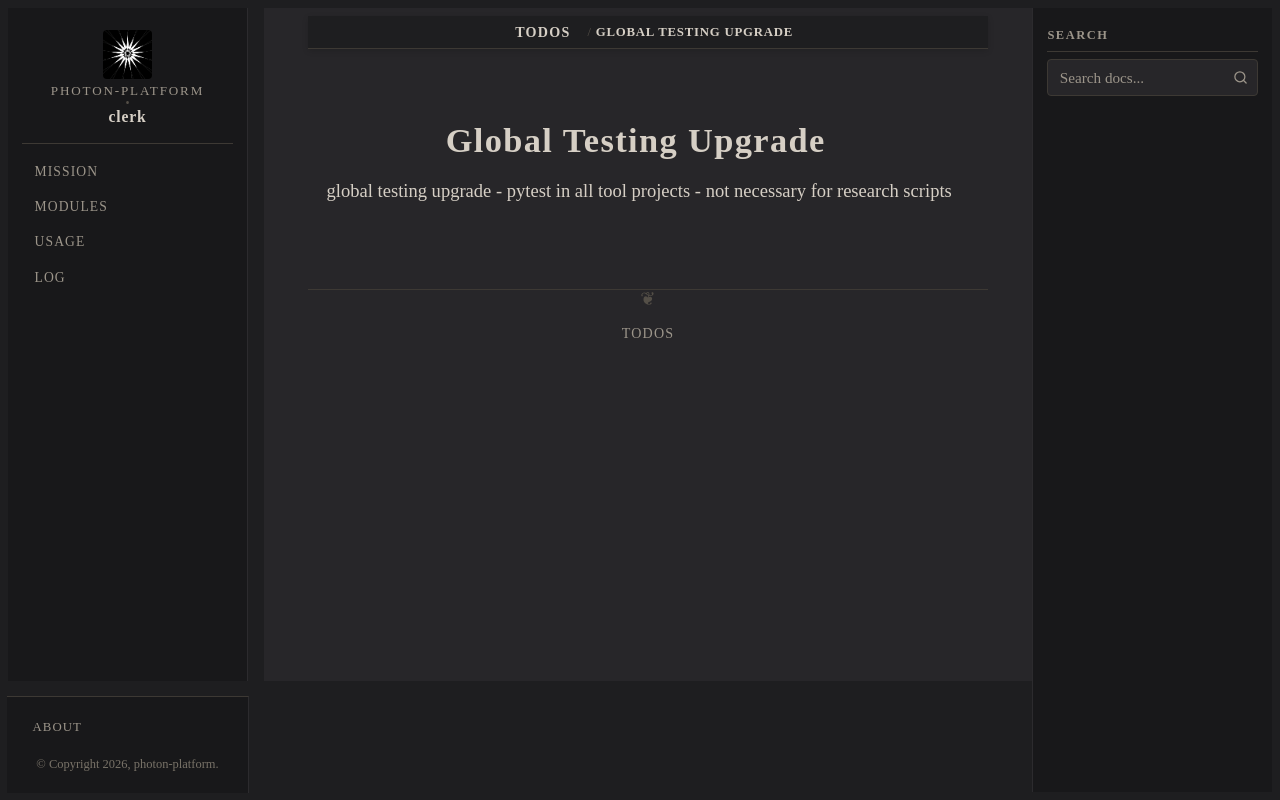

repository: photon-platform/clerk · page: todos/global_testing_upgrade.html · generator: sphinx

:order: 1

Global Testing Upgrade
======================

global testing upgrade - pytest in all tool projects - not necessary for research scripts
